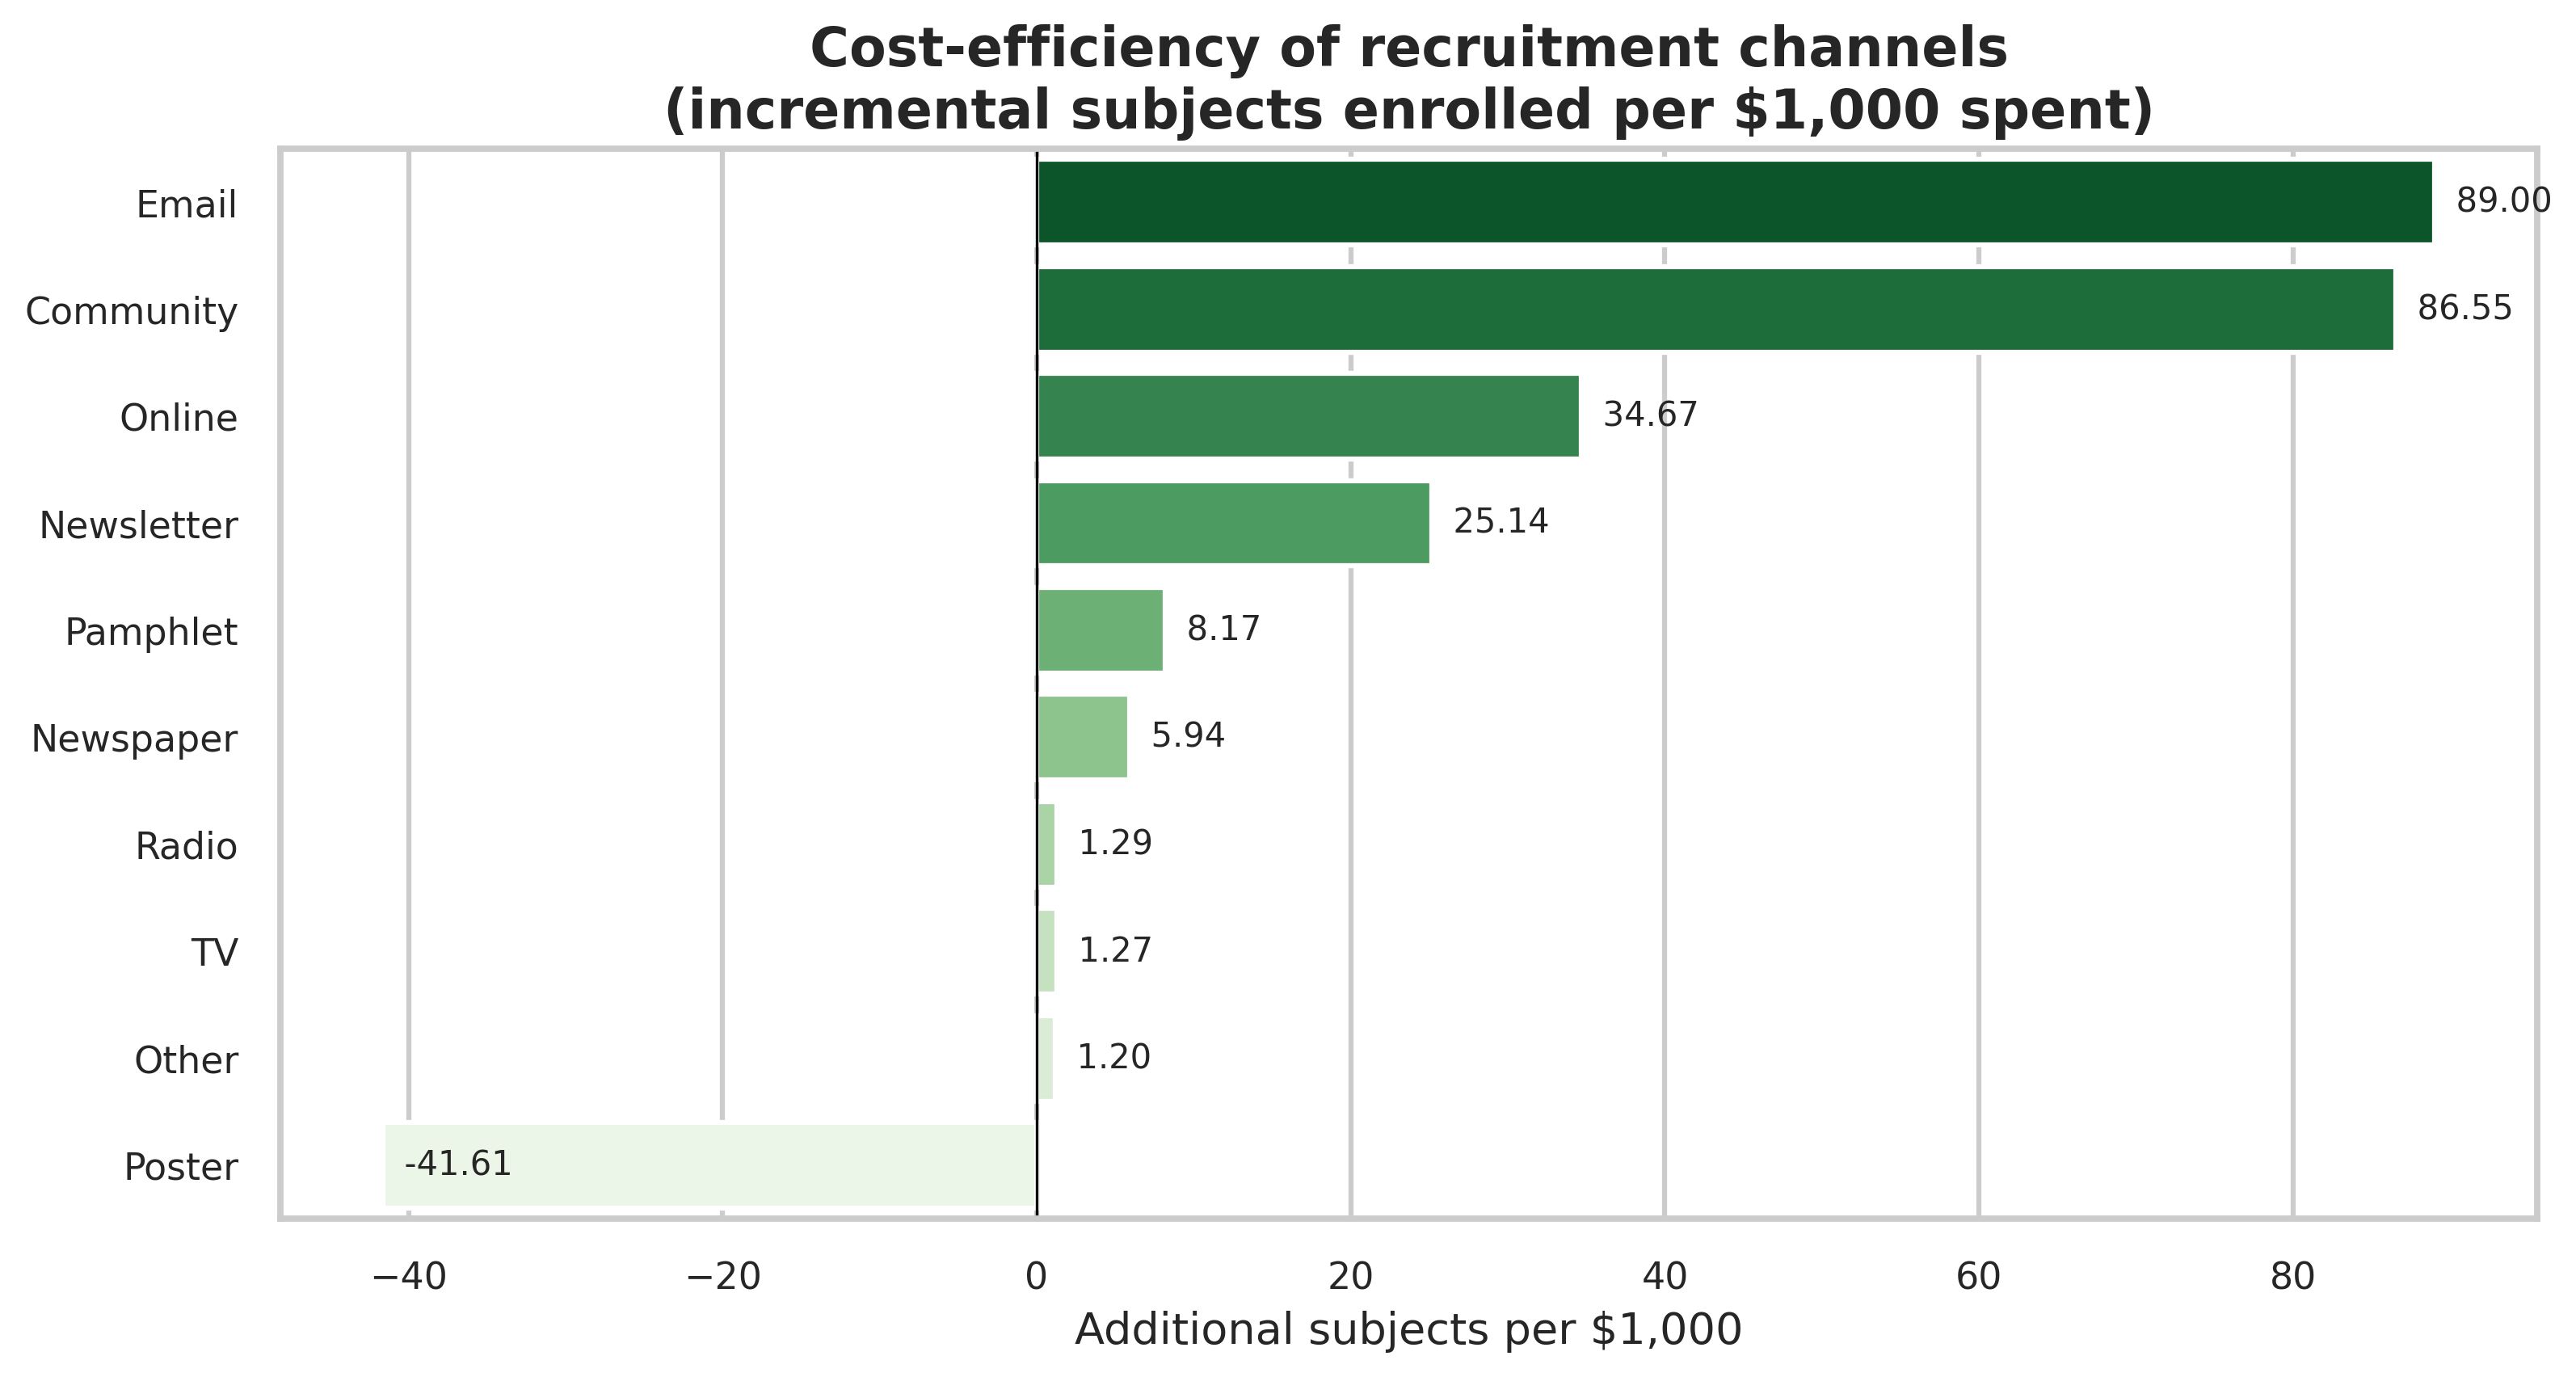

The file beside this chart, header and first rows:
Channel, Channel_key, N trials, Mean enrolled (used), Mean enrolled (not used), Lift (subjects), Cost (USD), Lift per $1,000
Email, adv_email, 1532, 203.7, 159.2, 44.5, 500.0, 89.0
Community, adv_community_presentation, 1060, 204.3, 169.7, 34.6, 400.0, 86.55
Online, adv_online, 1282, 205.8, 164.2, 41.6, 1200, 34.67
Newsletter, adv_newsletter, 783, 187.5, 180.0, 7.5, 300.0, 25.14
Pamphlet, adv_pamphlet, 1958, 182.4, 181.2, 1.2, 150.0, 8.17
Newspaper, adv_newspaper, 606, 185.7, 181.0, 4.7, 800.0, 5.94
Radio, adv_radio, 267, 183.7, 181.8, 1.9, 1500, 1.29
TV, adv_tv, 213, 187.9, 181.5, 6.4, 5000, 1.27
Other, adv_other, 450, 182.6, 181.8, 0.7, 600.0, 1.2
Poster, adv_poster, 2275, 179.9, 188.3, -8.3, 200.0, -41.61
